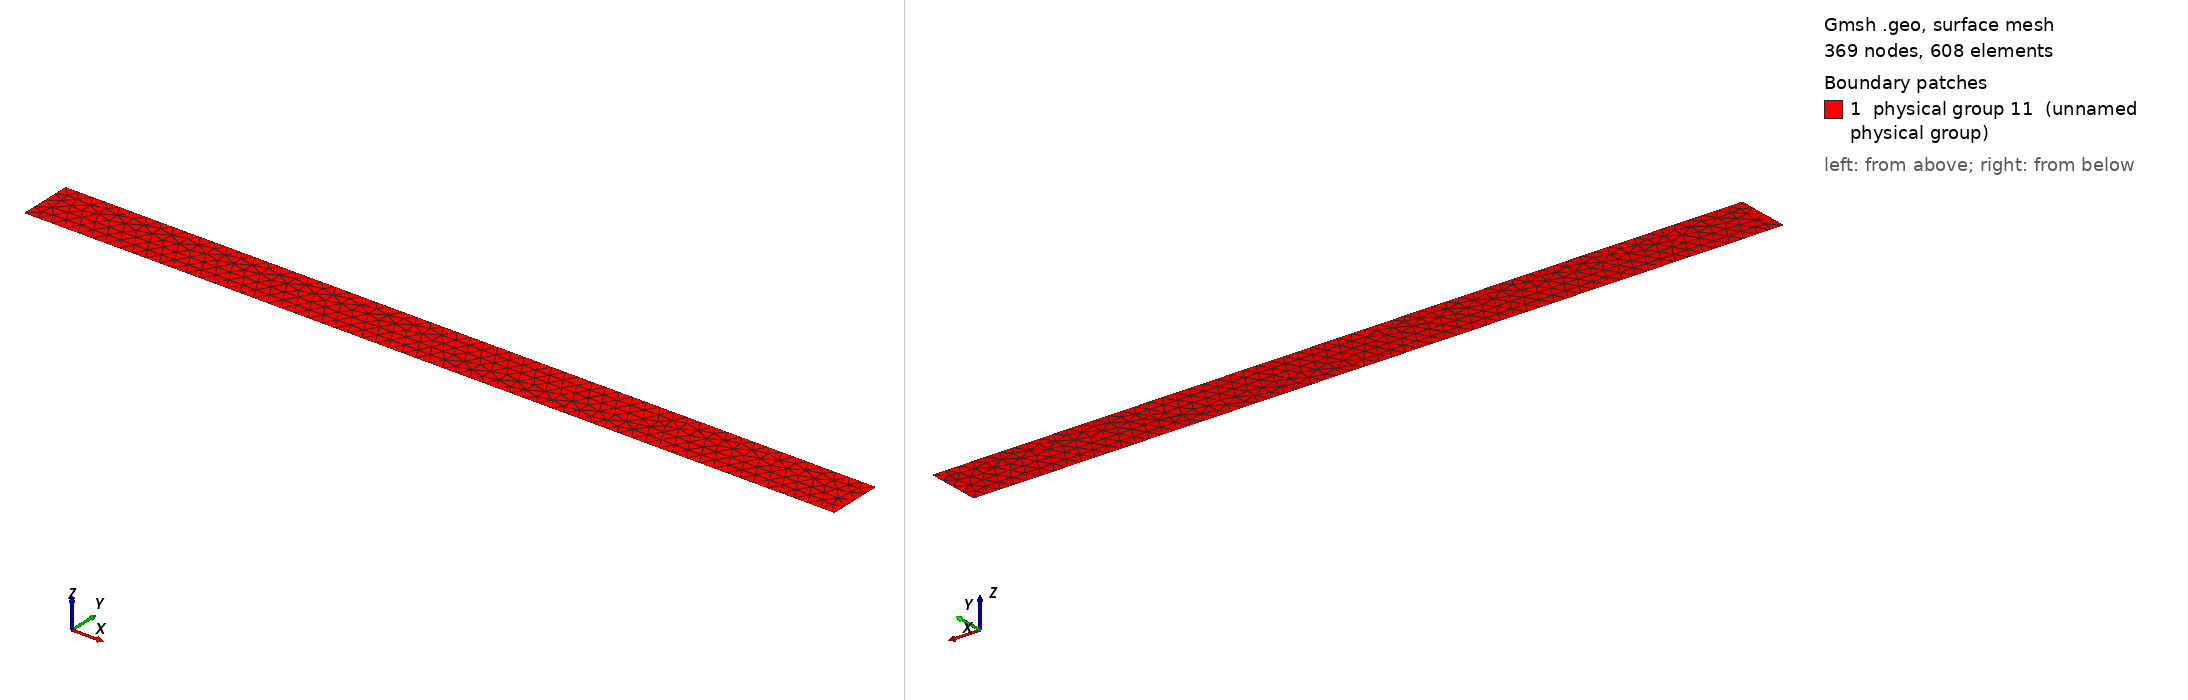

Gmsh geometry script, surface-meshed: 369 nodes, 608 surface elements. Boundary patches (legend numbers): 1 physical group 11 (unnamed physical group). Left view from above one corner, right view from below the opposite corner. Legend entries are the model's physical surfaces. The drawing asked Gmsh for element sizes between 1% and 20% of the model's largest extent; the script's own settings can give other sizes.

=== mesh.geo (drawn) ===
Point(1) = { 0, 0, 0, 500}; 
Point(2) = { 30000, 0, 0, 500}; 
Point(3) = { 30000, 2000, 0, 500}; 
Point(4) = { 0, 2000, 0, 500}; 
Line(1) = { 4, 3}; 
Line(2) = { 3, 2}; 
Line(3) = { 2, 1}; 
Line(4) = { 1, 4}; 
Line Loop(1) = {1, 2, 3, 4};
Plane Surface(6) = {1};
Physical Line(1) = { 1}; 
Physical Line(2) = { 2}; 
Physical Line(3) = { 3}; 
Physical Line(4) = { 4}; 
Physical Surface(11) = {6};
Mesh.Algorithm = 6; // frontal=6, delannay=5, meshadapt=1
